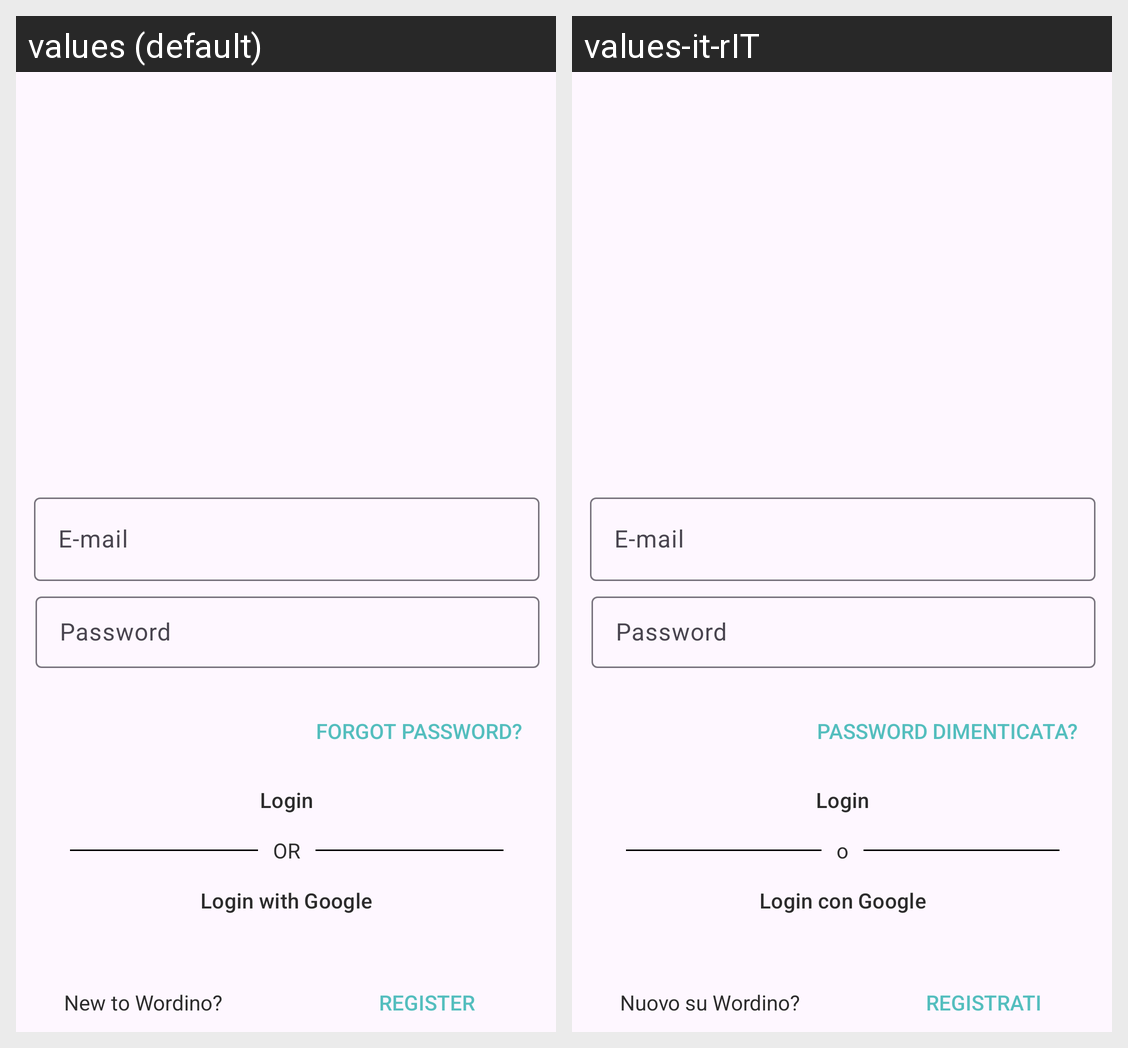

Translations of the strings shown on this Android screen, per locale in the grid:
Android screen res/layout/fragment_login.xml rendered under 2 locales, left to right: values (default), values-it-rIT. Device: Nexus 5 (rendered at 1080×1920; each locale shown at half size, 540×960, under a caption strip naming it); theme Theme.Wordino.
Strings drawn on this screen, with the default value and each locale's value (text and hints the layout hard-codes, and strings that could not be matched under every locale, appear in the picture but are not listed):

email
  values: E-mail
  values-it-rIT: E-mail  [not translated; the default value is used]

password
  values: Password
  values-it-rIT: Password  [not translated; the default value is used]

Forgot_psw
  values: Forgot password?
  values-it-rIT: Password dimenticata?

login
  values: Login
  values-it-rIT: Login  [not translated; the default value is used]

OR
  values: OR
  values-it-rIT: o

google_login
  values: Login with Google
  values-it-rIT: Login con Google

new_account
  values: New to Wordino?
  values-it-rIT: Nuovo su Wordino?

register
  values: Register
  values-it-rIT: Registrati
